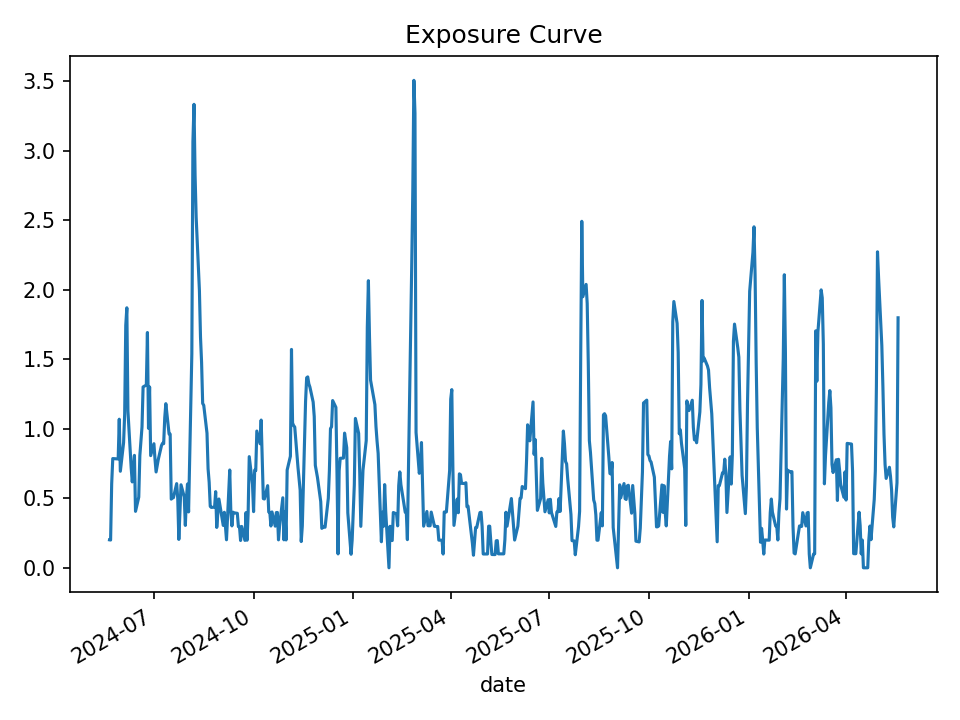

Values plotted in this chart, from the file beside it:
date, open_positions, gross_exposure, exposure_pct
2024-05-21, 2, 199149, 0.2013
2024-05-22, 2, 197856, 0.1999
2024-05-23, 6, 589954, 0.6039
2024-05-24, 8, 790925, 0.7859
2024-05-28, 8, 792561, 0.7833
2024-05-29, 8, 795285, 0.7832
2024-05-30, 11, 1105705, 1.069
2024-05-31, 7, 707061, 0.6946
2024-06-03, 9, 909900, 0.901
2024-06-04, 11, 1107626, 1.107
2024-06-05, 18, 1844164, 1.745
2024-06-06, 19, 1951435, 1.871
2024-06-07, 11, 1121418, 1.129
2024-06-10, 7, 719710, 0.7198
2024-06-11, 6, 611565, 0.6179
2024-06-12, 7, 712218, 0.7062
2024-06-13, 8, 813043, 0.8091
2024-06-14, 4, 401075, 0.4062
2024-06-17, 5, 496083, 0.5088
2024-06-18, 8, 787033, 0.8079
2024-06-20, 10, 973903, 1.013
2024-06-21, 13, 1267745, 1.301
2024-06-24, 13, 1266662, 1.315
2024-06-25, 17, 1659669, 1.693
2024-06-26, 10, 973886, 1.004
2024-06-27, 13, 1266529, 1.301
2024-06-28, 8, 773913, 0.8072
2024-07-01, 9, 874803, 0.8927
2024-07-02, 8, 779765, 0.7815
2024-07-03, 7, 685589, 0.6896
2024-07-05, 8, 790588, 0.7788
2024-07-08, 9, 892024, 0.8801
2024-07-09, 9, 897276, 0.8963
2024-07-10, 9, 899316, 0.8932
2024-07-11, 11, 1104170, 1.081
2024-07-12, 12, 1208371, 1.181
2024-07-15, 10, 1006898, 0.9627
2024-07-16, 10, 1023786, 0.9622
2024-07-17, 5, 509389, 0.4942
2024-07-18, 5, 509800, 0.5022
2024-07-19, 5, 508569, 0.5044
2024-07-22, 6, 610712, 0.6056
2024-07-23, 5, 508863, 0.4972
2024-07-24, 2, 203407, 0.2043
2024-07-25, 4, 395306, 0.4006
2024-07-26, 6, 597120, 0.5974
2024-07-29, 5, 492620, 0.5106
2024-07-30, 3, 289015, 0.3051
2024-07-31, 5, 476511, 0.499
2024-08-01, 6, 571415, 0.6028
2024-08-02, 4, 373230, 0.402
2024-08-05, 16, 1519829, 1.539
2024-08-06, 31, 2959289, 3.066
2024-08-07, 32, 3042548, 3.335
2024-08-08, 29, 2762311, 2.824
2024-08-09, 27, 2574940, 2.522
2024-08-12, 21, 2003155, 1.995
2024-08-13, 18, 1714525, 1.661
2024-08-14, 16, 1527397, 1.478
2024-08-15, 13, 1239749, 1.183
... 440 more rows
